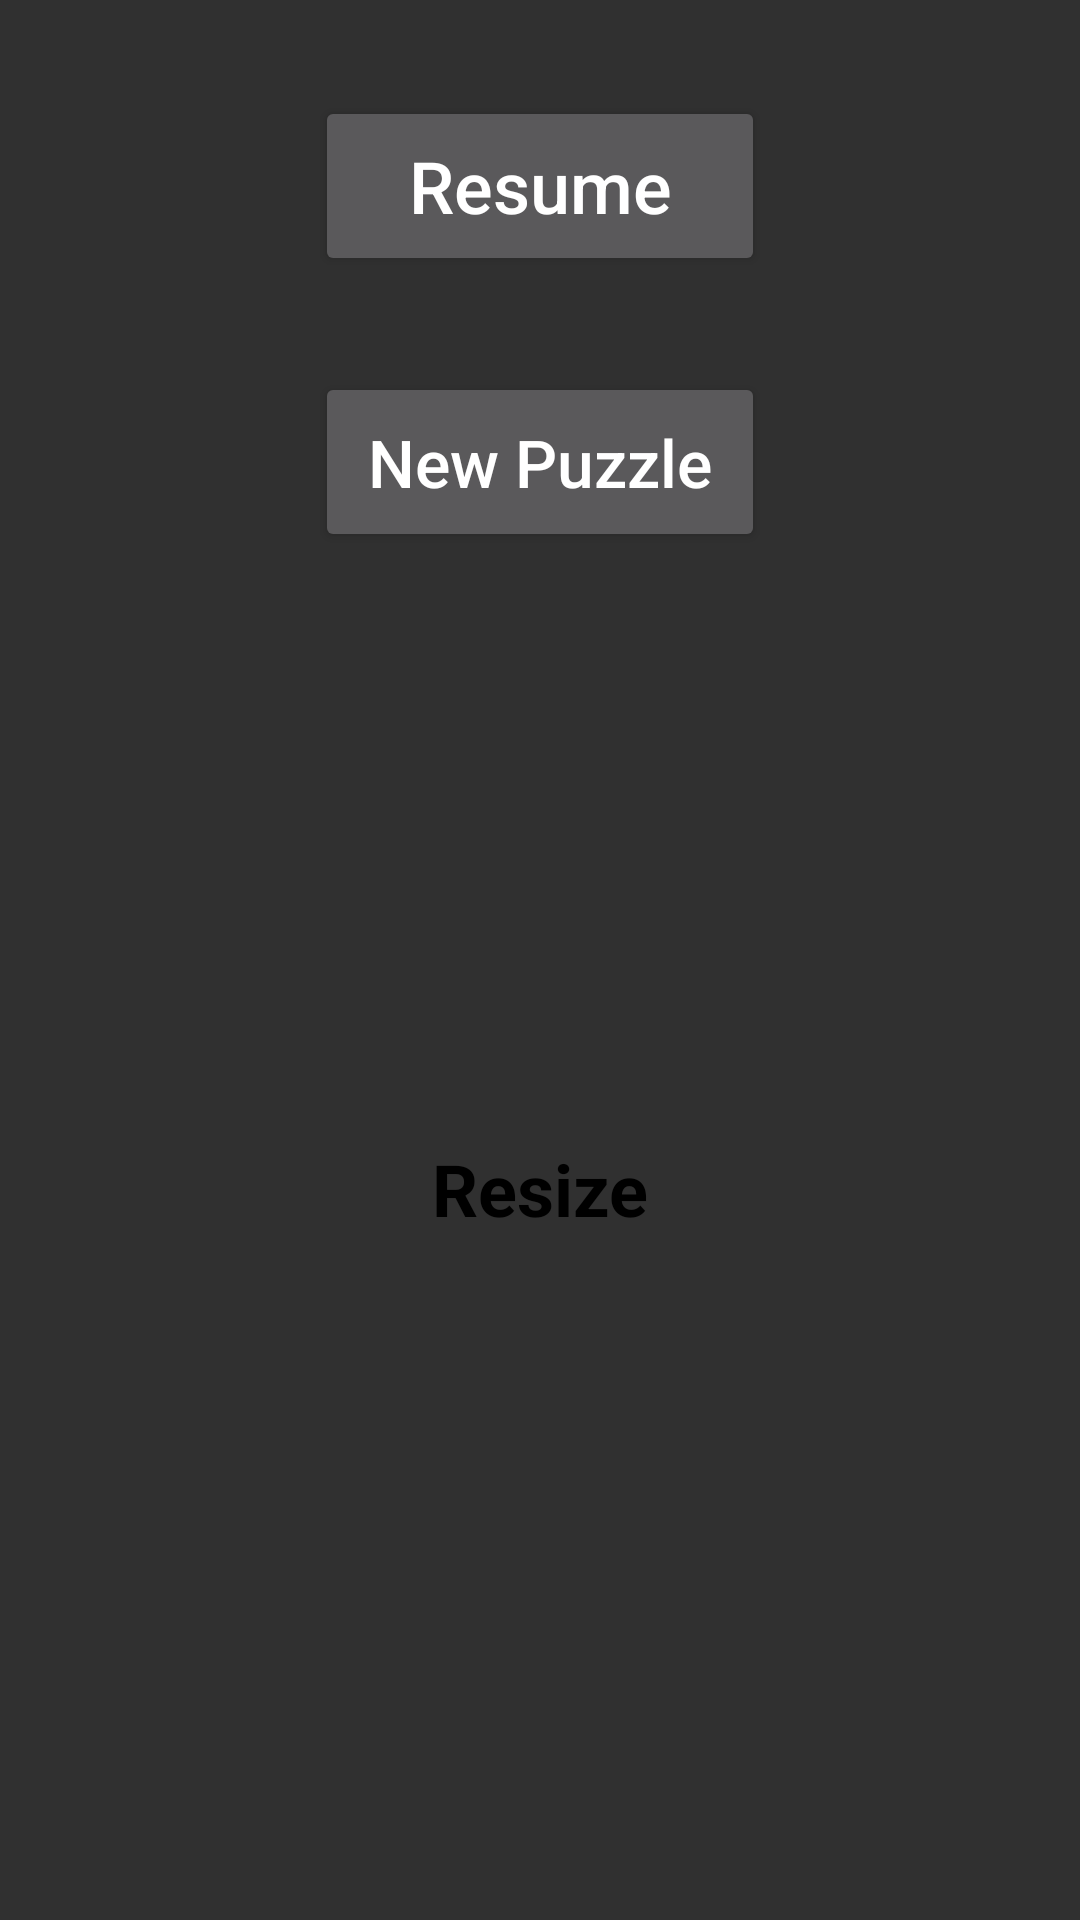

Reconstruct the res/layout file that produces this screen, plus the resources it refers to.
<!-- AndroidManifest.xml: application theme Theme.Design.NoActionBar -->
<!-- res/layout/fragment_pause_menu.xml -->
<?xml version="1.0" encoding="utf-8"?>
<androidx.constraintlayout.widget.ConstraintLayout
    xmlns:android="http://schemas.android.com/apk/res/android"
    xmlns:app="http://schemas.android.com/apk/res-auto"
    xmlns:tools="http://schemas.android.com/tools"
    android:layout_width="250dp"
    android:layout_height="300dp"
    android:background="@drawable/rounded_edge_background"
    tools:context=".PauseMenu">

    

    <Button
        android:id="@+id/resumeButton"
        android:layout_width="150dp"
        android:layout_height="60dp"
        android:layout_marginEnd="8dp"
        android:layout_marginStart="8dp"
        android:layout_marginTop="32dp"
        android:text="@string/resume"
        android:textAllCaps="false"
        android:textSize="24sp"
        app:layout_constraintEnd_toEndOf="parent"
        app:layout_constraintStart_toStartOf="parent"
        app:layout_constraintTop_toTopOf="parent" />

    <Button
        android:id="@+id/newPuzzle"
        android:layout_width="150dp"
        android:layout_height="60dp"
        android:layout_marginEnd="8dp"
        android:layout_marginStart="8dp"
        android:layout_marginTop="32dp"
        android:text="@string/new_game"
        android:textAllCaps="false"
        android:textSize="22sp"
        app:layout_constraintEnd_toEndOf="parent"
        app:layout_constraintStart_toStartOf="parent"
        app:layout_constraintTop_toBottomOf="@+id/resumeButton" />

    <TextView
        android:id="@+id/textView3"
        android:layout_width="100dp"
        android:layout_height="50dp"
        android:layout_marginBottom="8dp"
        android:layout_marginEnd="8dp"
        android:layout_marginStart="8dp"
        android:layout_marginTop="8dp"
        android:gravity="center"
        android:text="@string/resize"
        android:textAllCaps="false"
        android:textColor="@android:color/background_dark"
        android:textSize="24sp"
        android:textStyle="bold"
        app:layout_constraintBottom_toBottomOf="parent"
        app:layout_constraintEnd_toEndOf="parent"
        app:layout_constraintStart_toStartOf="parent"
        app:layout_constraintTop_toBottomOf="@+id/newPuzzle"
        app:layout_constraintVertical_bias="0.46" />

</androidx.constraintlayout.widget.ConstraintLayout>
<!-- resources referenced by this layout -->
<resources>
  <string name="new_game">New Puzzle</string>
  <string name="resize">Resize</string>
  <string name="resume">Resume</string>
</resources>
